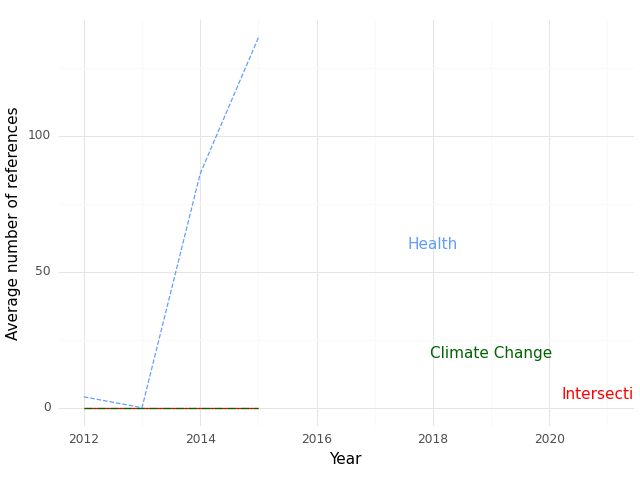

Source data for this figure (header and first rows):
, Year, intersection, health, climate
0, 2012, 0.0, 4.0, 0.0
1, 2013, 0.0, 0.0, 0.0
2, 2014, 0.0, 86.0, 0.0
3, 2015, 0.0, 136.0, 0.0
